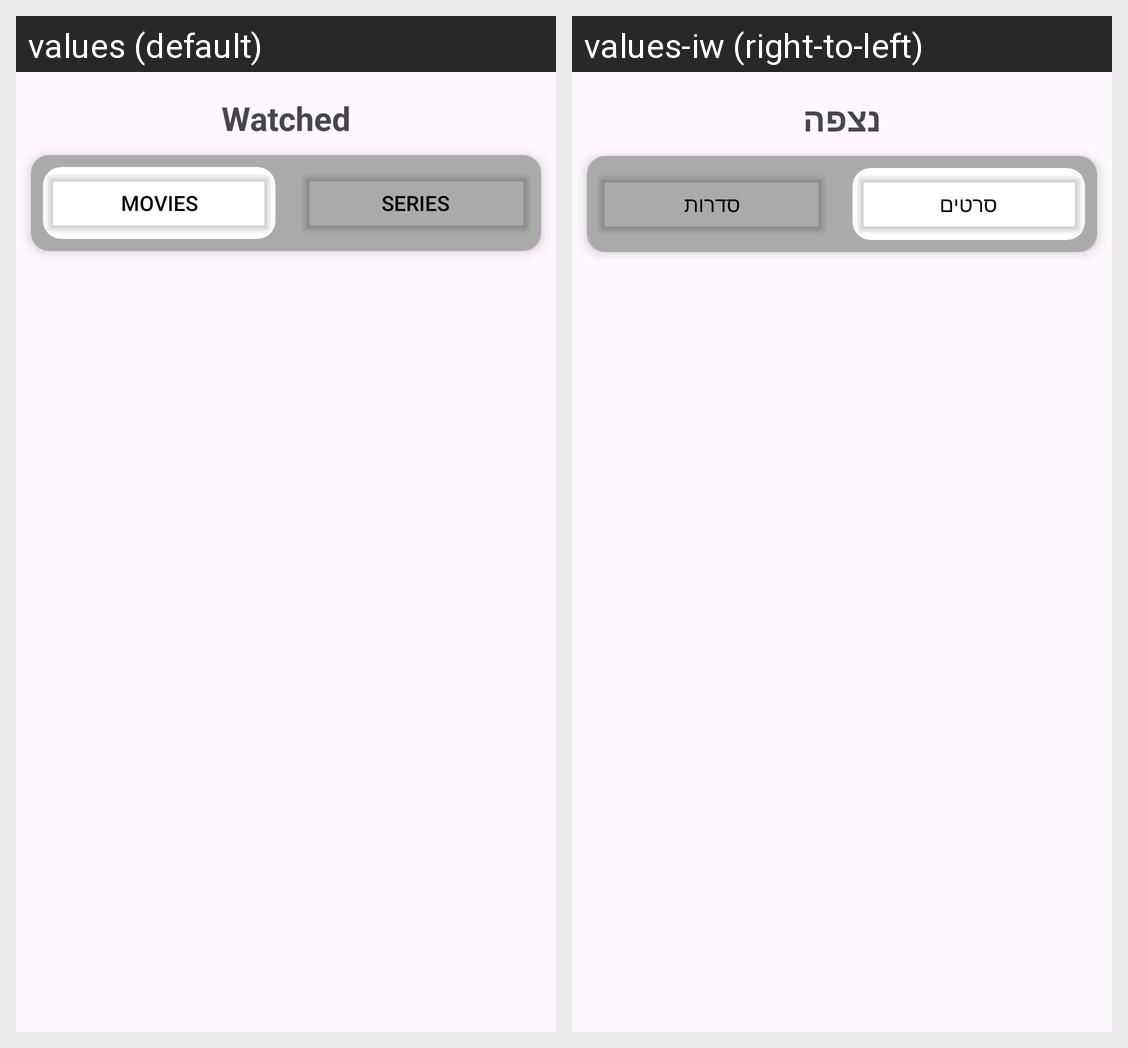

Here is an Android app screen in its default locale and in the app's own translations. Write out the translated-string differences for the strings that appear on this screen.
Android screen res/layout/fragment_watched.xml rendered under 2 locales, left to right: values (default), values-iw (right-to-left). Device: Nexus 5 (rendered at 1080×1920; each locale shown at half size, 540×960, under a caption strip naming it); theme Theme.BingeMe.
Strings drawn on this screen, with the default value and each locale's value (text and hints the layout hard-codes, and strings that could not be matched under every locale, appear in the picture but are not listed):

watched
  values: Watched
  values-iw: נצפה

movies
  values: Movies
  values-iw: סרטים

series
  values: Series
  values-iw: סדרות
